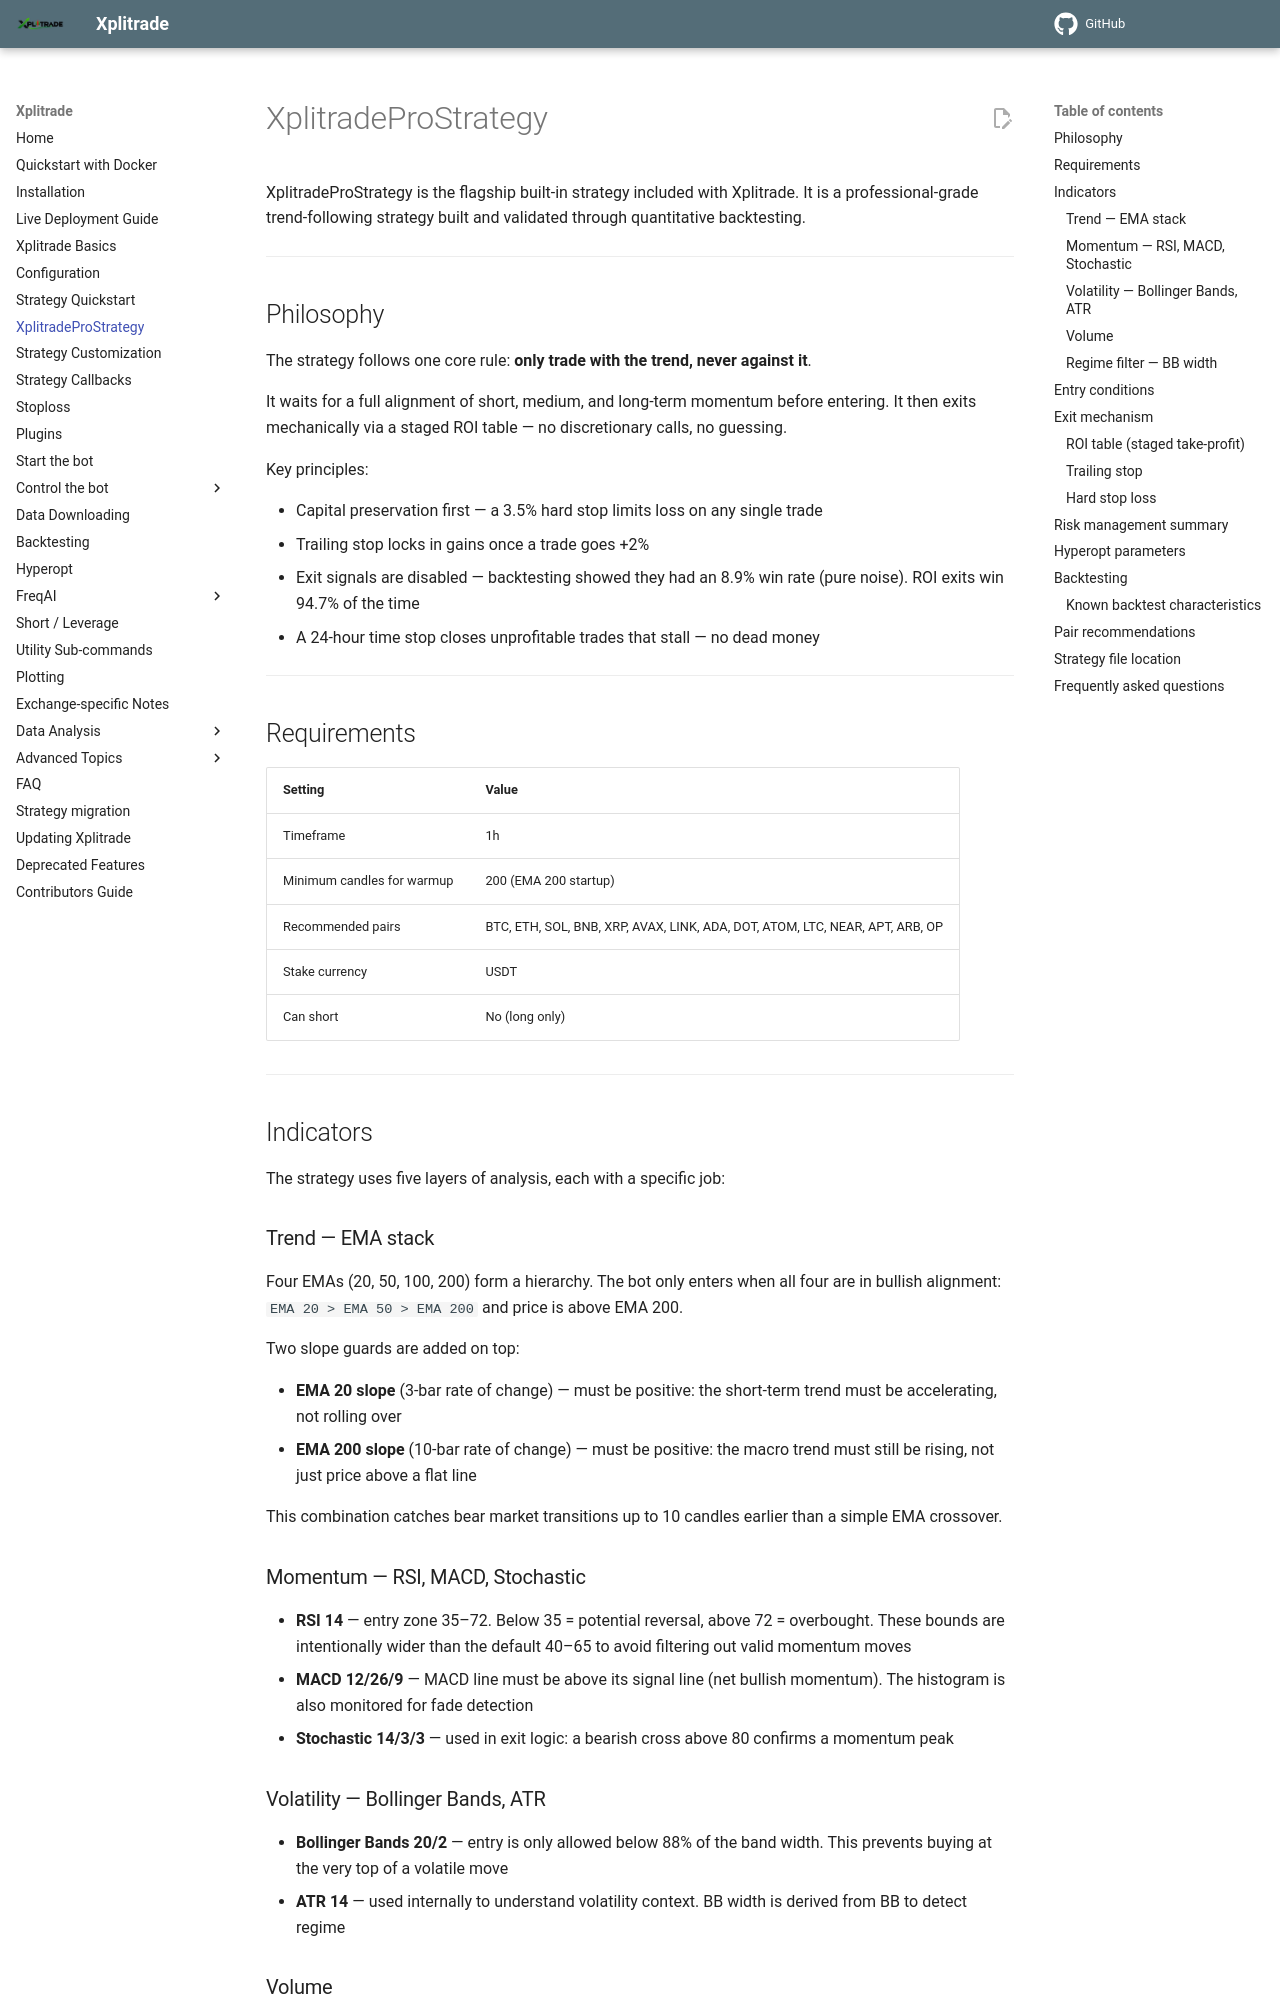

repository: t-boye/xplitrade · page: en/master/xplitrade-pro-strategy/index.html · generator: mkdocs

# XplitradeProStrategy

XplitradeProStrategy is the flagship built-in strategy included with Xplitrade. It is a professional-grade trend-following strategy built and validated through quantitative backtesting.

---

## Philosophy

The strategy follows one core rule: **only trade with the trend, never against it**.

It waits for a full alignment of short, medium, and long-term momentum before entering. It then exits mechanically via a staged ROI table — no discretionary calls, no guessing.

Key principles:

- Capital preservation first — a 3.5% hard stop limits loss on any single trade
- Trailing stop locks in gains once a trade goes +2%
- Exit signals are disabled — backtesting showed they had an 8.9% win rate (pure noise). ROI exits win 94.7% of the time
- A 24-hour time stop closes unprofitable trades that stall — no dead money

---

## Requirements

| Setting | Value |
|---|---|
| Timeframe | 1h |
| Minimum candles for warmup | 200 (EMA 200 startup) |
| Recommended pairs | BTC, ETH, SOL, BNB, XRP, AVAX, LINK, ADA, DOT, ATOM, LTC, NEAR, APT, ARB, OP |
| Stake currency | USDT |
| Can short | No (long only) |

---

## Indicators

The strategy uses five layers of analysis, each with a specific job:

### Trend — EMA stack

Four EMAs (20, 50, 100, 200) form a hierarchy. The bot only enters when all four are in bullish alignment: `EMA 20 > EMA 50 > EMA 200` and price is above EMA 200.

Two slope guards are added on top:

- **EMA 20 slope** (3-bar rate of change) — must be positive: the short-term trend must be accelerating, not rolling over
- **EMA 200 slope** (10-bar rate of change) — must be positive: the macro trend must still be rising, not just price above a flat line

This combination catches bear market transitions up to 10 candles earlier than a simple EMA crossover.

### Momentum — RSI, MACD, Stochastic

- **RSI 14** — entry zone 35–72. Below 35 = potential reversal, above 72 = overbought. These bounds are intentionally wider than the default 40–65 to avoid filtering out valid momentum moves
- **MACD 12/26/9** — MACD line must be above its signal line (net bullish momentum). The histogram is also monitored for fade detection
- **Stochastic 14/3/3** — used in exit logic: a bearish cross above 80 confirms a momentum peak
